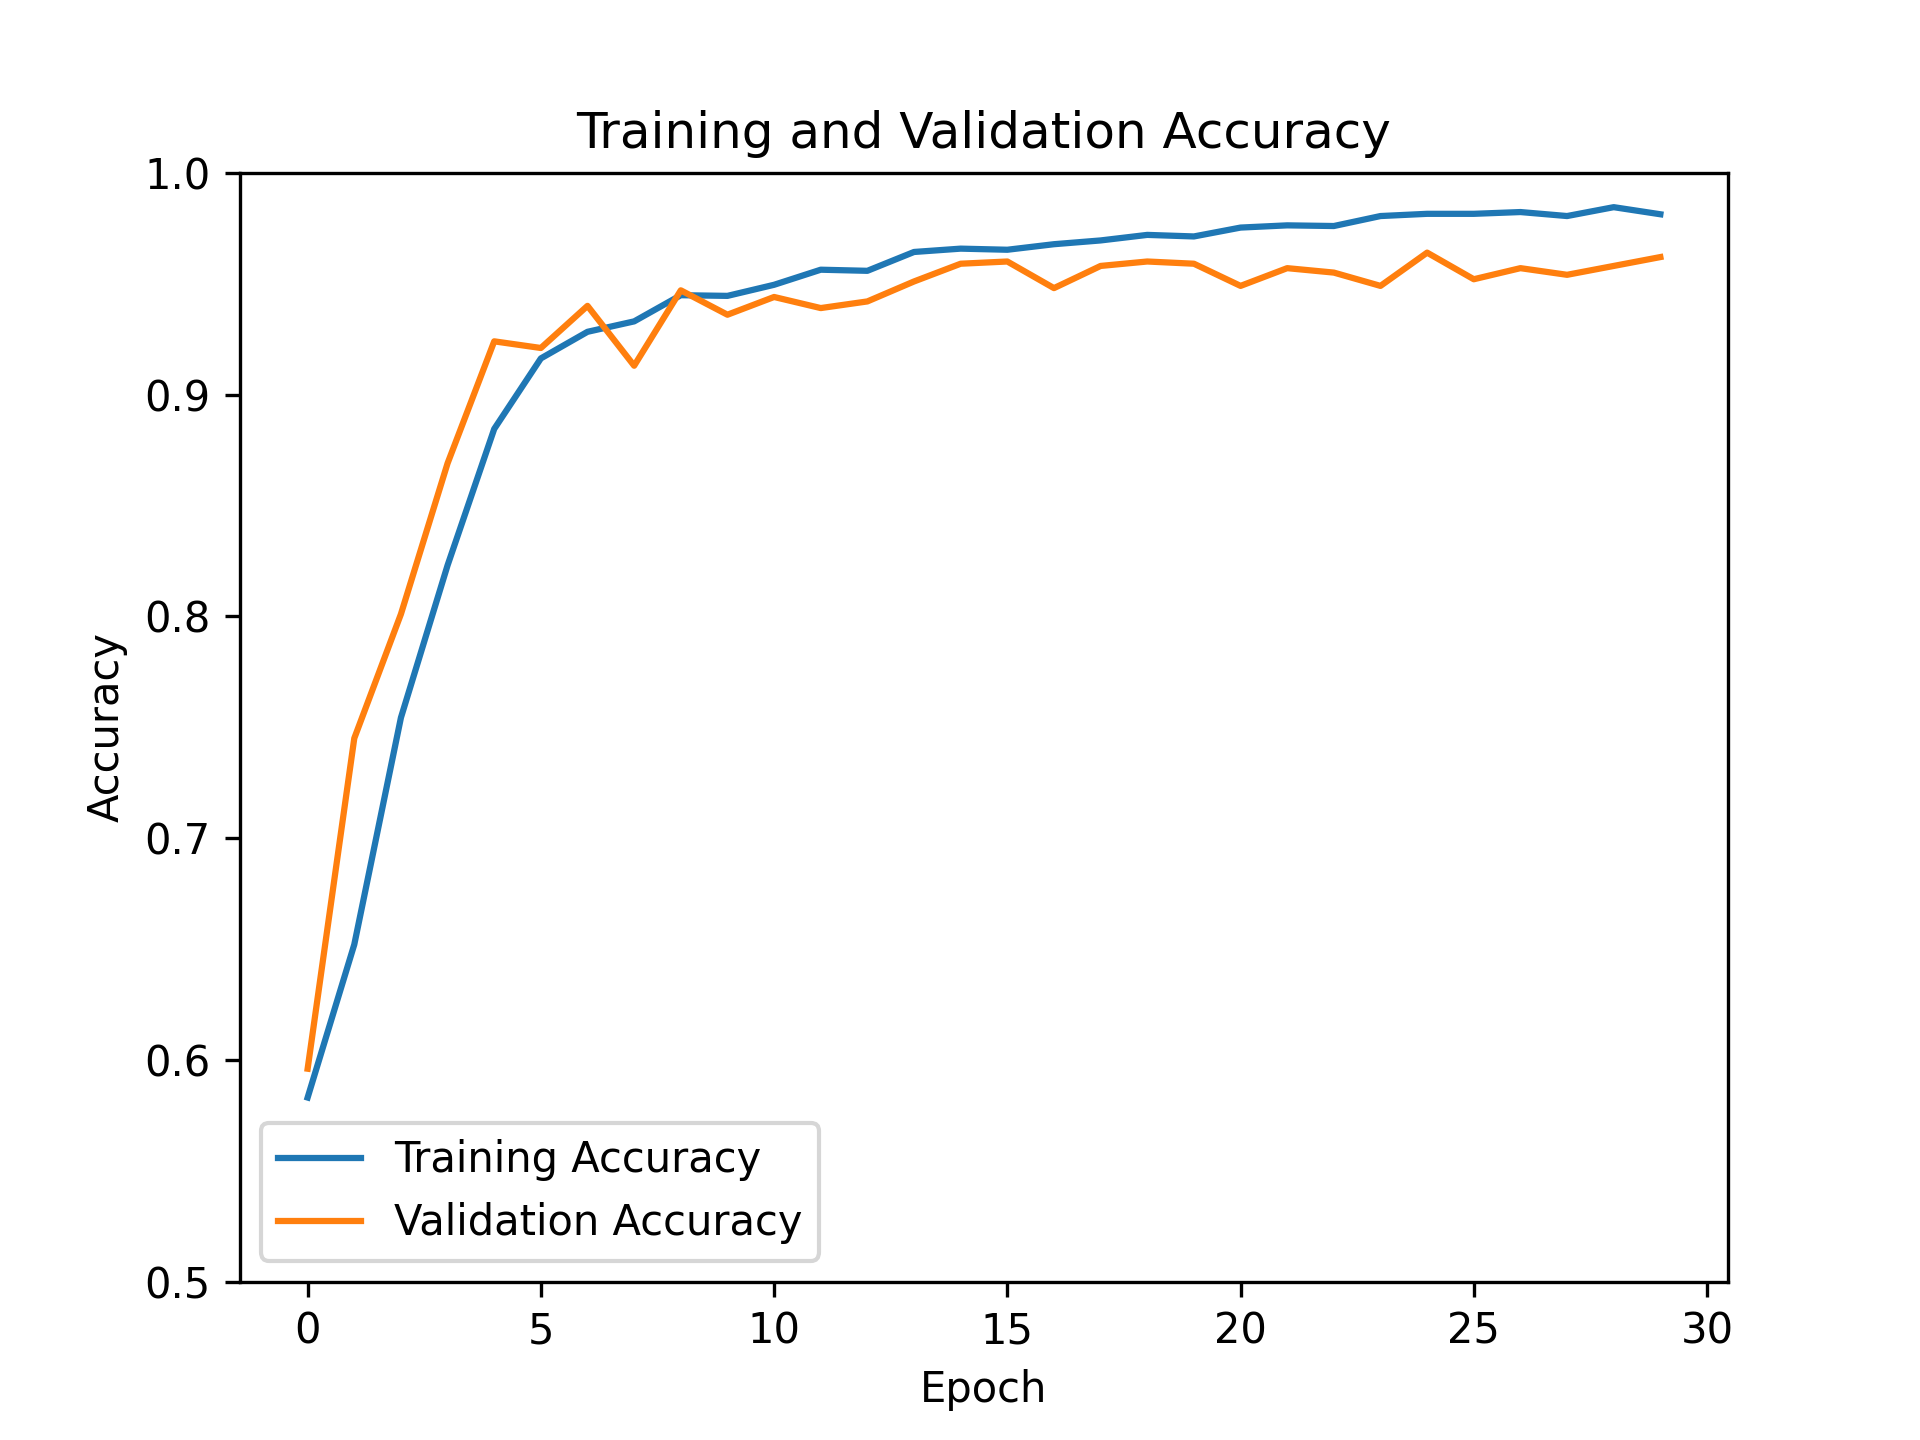

The table this chart was drawn from, first rows:
, train, test
0, 0.583, 0.596
1, 0.652, 0.745
2, 0.7543, 0.801
3, 0.823, 0.869
4, 0.8845, 0.924
5, 0.9163, 0.921
6, 0.9283, 0.94
7, 0.933, 0.913
8, 0.9448, 0.947
9, 0.9445, 0.936
10, 0.9495, 0.944
11, 0.9563, 0.939
12, 0.9558, 0.942
13, 0.9643, 0.951
14, 0.9658, 0.959
15, 0.9653, 0.96
16, 0.9678, 0.948
17, 0.9695, 0.958
18, 0.972, 0.96
19, 0.9713, 0.959
20, 0.9753, 0.949
21, 0.9763, 0.957
22, 0.976, 0.955
23, 0.9805, 0.949
24, 0.9815, 0.964
25, 0.9815, 0.952
26, 0.9823, 0.957
27, 0.9805, 0.954
28, 0.9845, 0.958
29, 0.9813, 0.962
